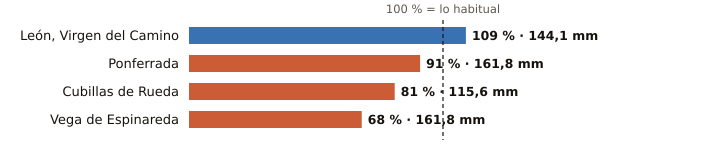

The file beside this chart, header and first rows:
estacion, provincia, indicativo, mm_otono, referencia_mm, pct, periodo_referencia, hasta, hora
León, Virgen del Camino, León, 2661, 144.1, 131.6, 109, 1991-2020, 2026-11-20, 18
Ponferrada, León, 1549, 161.8, 177.7, 91, 1991-2020, 2026-11-20, 18
Cubillas de Rueda, León, 2626Y, 115.6, 143.0, 81, 2009-2025, 2026-11-20, 15
Vega de Espinareda, León, 1561I, 161.8, 237.0, 68, 2005-2025, 2026-11-20, 17
